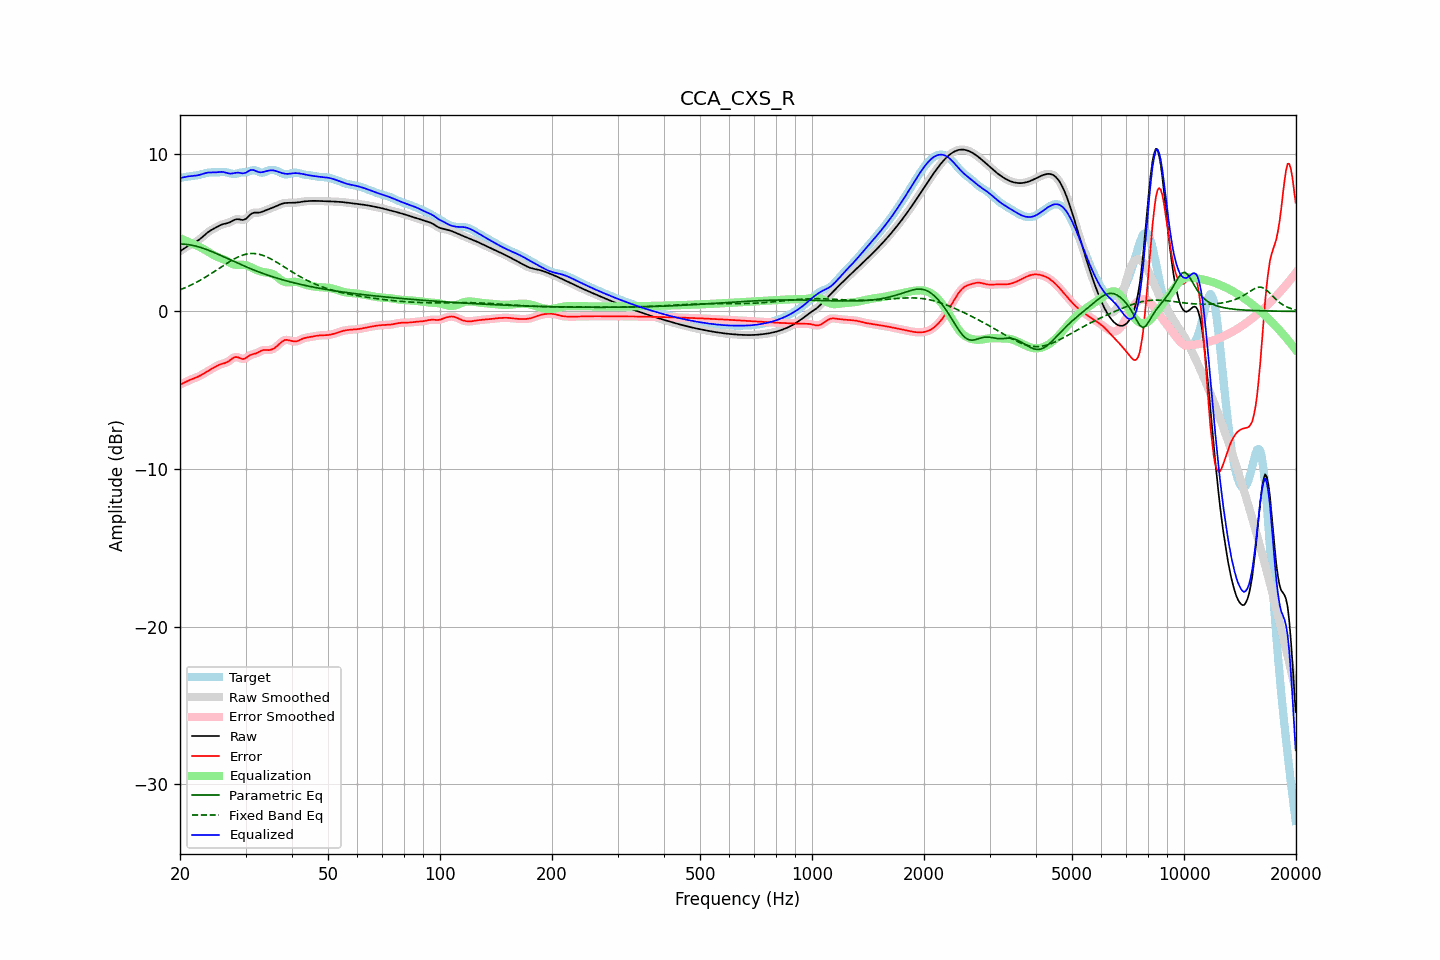

Source data for this figure (header and first rows):
frequency, raw, error, smoothed, error_smoothed, equalization, parametric_eq, fixed_band_eq, equalized_raw, equalized_smoothed, target
20.00, 3.81, -4.65, 3.81, -4.65, 4.64, 4.27, 1.36, 8.45, 8.45, 8.46
20.20, 3.88, -4.60, 3.88, -4.60, 4.60, 4.27, 1.41, 8.47, 8.48, 8.48
20.40, 3.95, -4.55, 3.95, -4.55, 4.55, 4.26, 1.45, 8.50, 8.50, 8.50
20.61, 4.02, -4.50, 4.02, -4.50, 4.50, 4.26, 1.49, 8.52, 8.52, 8.52
20.81, 4.08, -4.45, 4.08, -4.45, 4.46, 4.25, 1.53, 8.54, 8.54, 8.53
21.02, 4.14, -4.40, 4.14, -4.40, 4.41, 4.23, 1.58, 8.56, 8.56, 8.55
21.23, 4.20, -4.35, 4.20, -4.35, 4.37, 4.22, 1.63, 8.57, 8.57, 8.56
21.44, 4.26, -4.31, 4.26, -4.31, 4.32, 4.20, 1.68, 8.58, 8.58, 8.57
21.66, 4.31, -4.27, 4.31, -4.27, 4.28, 4.18, 1.73, 8.59, 8.59, 8.58
21.87, 4.36, -4.24, 4.36, -4.24, 4.24, 4.16, 1.78, 8.60, 8.60, 8.60
22.09, 4.42, -4.20, 4.42, -4.20, 4.19, 4.13, 1.83, 8.61, 8.61, 8.62
22.31, 4.48, -4.15, 4.48, -4.15, 4.15, 4.11, 1.89, 8.63, 8.63, 8.64
22.54, 4.55, -4.11, 4.55, -4.10, 4.10, 4.08, 1.94, 8.65, 8.65, 8.66
22.76, 4.63, -4.05, 4.63, -4.05, 4.04, 4.05, 2.00, 8.68, 8.68, 8.68
22.99, 4.72, -3.99, 4.72, -3.99, 3.99, 4.01, 2.06, 8.71, 8.71, 8.71
23.22, 4.81, -3.93, 4.81, -3.93, 3.93, 3.98, 2.12, 8.74, 8.74, 8.74
23.45, 4.90, -3.86, 4.90, -3.86, 3.87, 3.94, 2.18, 8.77, 8.77, 8.77
23.69, 4.99, -3.80, 4.98, -3.80, 3.81, 3.90, 2.24, 8.79, 8.79, 8.79
23.92, 5.06, -3.74, 5.06, -3.74, 3.74, 3.86, 2.31, 8.81, 8.80, 8.80
24.16, 5.13, -3.68, 5.13, -3.68, 3.68, 3.82, 2.37, 8.81, 8.81, 8.81
24.40, 5.19, -3.63, 5.19, -3.63, 3.62, 3.78, 2.44, 8.81, 8.81, 8.82
24.65, 5.24, -3.57, 5.25, -3.57, 3.57, 3.74, 2.50, 8.81, 8.81, 8.81
24.89, 5.30, -3.51, 5.30, -3.51, 3.51, 3.70, 2.57, 8.81, 8.81, 8.81
25.14, 5.36, -3.46, 5.36, -3.46, 3.46, 3.65, 2.64, 8.82, 8.82, 8.81
25.39, 5.41, -3.40, 5.41, -3.41, 3.42, 3.61, 2.70, 8.83, 8.83, 8.82
25.65, 5.46, -3.37, 5.46, -3.37, 3.38, 3.56, 2.77, 8.84, 8.84, 8.83
25.91, 5.50, -3.33, 5.50, -3.33, 3.34, 3.52, 2.84, 8.85, 8.84, 8.84
26.16, 5.54, -3.31, 5.53, -3.31, 3.30, 3.47, 2.91, 8.84, 8.83, 8.84
26.43, 5.56, -3.28, 5.56, -3.27, 3.25, 3.42, 2.97, 8.81, 8.81, 8.84
26.69, 5.58, -3.23, 5.58, -3.23, 3.20, 3.38, 3.04, 8.78, 8.78, 8.82
26.96, 5.61, -3.18, 5.61, -3.18, 3.14, 3.33, 3.10, 8.75, 8.76, 8.79
27.23, 5.65, -3.11, 5.65, -3.11, 3.09, 3.28, 3.17, 8.74, 8.74, 8.76
27.50, 5.70, -3.03, 5.70, -3.03, 3.03, 3.24, 3.23, 8.74, 8.74, 8.73
27.77, 5.76, -2.96, 5.76, -2.96, 2.99, 3.19, 3.29, 8.75, 8.75, 8.72
28.05, 5.81, -2.91, 5.81, -2.91, 2.97, 3.14, 3.34, 8.77, 8.77, 8.71
28.33, 5.84, -2.90, 5.83, -2.90, 2.95, 3.10, 3.39, 8.79, 8.79, 8.73
28.62, 5.85, -2.91, 5.84, -2.91, 2.95, 3.05, 3.44, 8.80, 8.79, 8.76
28.90, 5.83, -2.95, 5.83, -2.95, 2.95, 3.01, 3.49, 8.78, 8.78, 8.78
29.19, 5.81, -2.99, 5.81, -2.99, 2.96, 2.96, 3.53, 8.77, 8.77, 8.80
29.48, 5.79, -3.03, 5.80, -3.01, 2.96, 2.92, 3.56, 8.75, 8.76, 8.82
29.78, 5.82, -3.00, 5.82, -3.00, 2.95, 2.87, 3.60, 8.77, 8.77, 8.82
30.08, 5.87, -2.96, 5.87, -2.96, 2.93, 2.83, 3.62, 8.79, 8.80, 8.83
30.38, 5.96, -2.89, 5.96, -2.89, 2.89, 2.79, 3.64, 8.85, 8.86, 8.85
30.68, 6.07, -2.81, 6.06, -2.82, 2.85, 2.74, 3.66, 8.92, 8.91, 8.88
30.99, 6.16, -2.76, 6.15, -2.76, 2.80, 2.70, 3.67, 8.96, 8.96, 8.92
31.30, 6.22, -2.72, 6.22, -2.73, 2.75, 2.66, 3.67, 8.97, 8.97, 8.95
31.61, 6.26, -2.70, 6.25, -2.70, 2.70, 2.62, 3.67, 8.95, 8.95, 8.95
31.93, 6.26, -2.67, 6.26, -2.67, 2.65, 2.58, 3.66, 8.91, 8.91, 8.94
32.24, 6.26, -2.63, 6.26, -2.63, 2.60, 2.54, 3.65, 8.87, 8.87, 8.89
32.57, 6.26, -2.58, 6.27, -2.58, 2.57, 2.50, 3.62, 8.83, 8.83, 8.85
32.89, 6.28, -2.52, 6.28, -2.53, 2.54, 2.46, 3.60, 8.82, 8.82, 8.80
33.22, 6.31, -2.48, 6.31, -2.48, 2.51, 2.43, 3.57, 8.82, 8.83, 8.79
33.55, 6.35, -2.45, 6.35, -2.45, 2.49, 2.39, 3.54, 8.84, 8.84, 8.80
33.89, 6.40, -2.45, 6.40, -2.45, 2.47, 2.35, 3.49, 8.87, 8.87, 8.85
34.23, 6.44, -2.45, 6.44, -2.45, 2.46, 2.32, 3.45, 8.90, 8.90, 8.89
34.57, 6.48, -2.46, 6.48, -2.45, 2.44, 2.28, 3.40, 8.92, 8.92, 8.94
34.92, 6.51, -2.45, 6.52, -2.44, 2.42, 2.25, 3.35, 8.94, 8.94, 8.96
35.27, 6.55, -2.42, 6.55, -2.42, 2.39, 2.21, 3.30, 8.95, 8.95, 8.97
35.62, 6.59, -2.37, 6.59, -2.37, 2.35, 2.18, 3.24, 8.94, 8.94, 8.96
35.97, 6.63, -2.31, 6.63, -2.31, 2.29, 2.15, 3.18, 8.92, 8.92, 8.95
... 635 more rows
